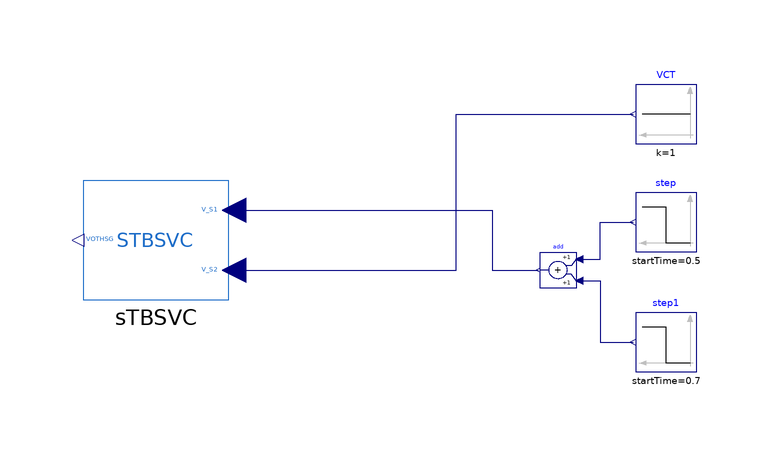

Above is the diagram view of the following Modelica model: its components placed by their Placement annotations and its connect equations drawn as lines.

model STBSVC
  "Simple Machine Infinite Bus with Machine, Governor and Excitation system"
  import iPSL;

  Modelica.Blocks.Sources.Step step(
    height=0.05,
    offset=1,
    startTime=0.5)
    annotation (Placement(transformation(extent={{90,-2},{80,8}})));
  Modelica.Blocks.Sources.Step step1(
    height=-0.05,
    offset=0,
    startTime=0.7)
    annotation (Placement(transformation(extent={{90,-22},{80,-12}})));
  Modelica.Blocks.Math.Add add
    annotation (Placement(transformation(extent={{70,-8},{64,-2}})));
  Modelica.Blocks.Sources.Constant VCT(k=1)
    annotation (Placement(transformation(extent={{90,16},{80,26}})));
  iPSL.Electrical.Controls.PSSE.PSS.STBSVC.STBSVC sTBSVC(
    K_S1=100,
    T_S7=1,
    T_S8=0.5,
    T_S9=0.1,
    T_S13=0.2,
    T_S14=0.3,
    K_S3=100,
    V_SCS=0.1,
    K_S2=100,
    T_S10=0.2,
    T_S11=0.4,
    T_S12=0.5)
    annotation (Placement(transformation(extent={{12,-10},{-12,10}})));
equation
  connect(add.u2, step1.y) annotation (Line(points={{70.6,-6.8},{74,-6.8},{74,
          -17},{79.5,-17}}, color={0,0,127}));
  connect(add.u1, step.y) annotation (Line(points={{70.6,-3.2},{74,-3.2},{74,3},
          {79.5,3}}, color={0,0,127}));
  connect(sTBSVC.V_S1, add.y) annotation (Line(points={{13,5},{56,5},{56,-5},{
          63.7,-5}}, color={0,0,127}));
  connect(sTBSVC.V_S2, VCT.y) annotation (Line(points={{13,-5},{50,-5},{50,21},
          {79.5,21}}, color={0,0,127}));
  annotation(__ModelicaAssociation(TestCase(shouldPass=true)),Diagram(coordinateSystem(preserveAspectRatio=false,  extent={{-100,
            -40},{100,40}})),                                                                                      Icon(coordinateSystem(extent={{-100,
            -40},{100,40}})),
    Documentation(info="<html>
<p><br><span style=\"font-family: MS Shell Dlg 2;\">&LT;iPSL: iTesla Power System Library&GT;</span></p>
<p><span style=\"font-family: MS Shell Dlg 2;\">Copyright 2015 RTE (France), AIA (Spain), KTH (Sweden) and DTU (Denmark)</span></p>
<ul>
<li><span style=\"font-family: MS Shell Dlg 2;\">RTE: http://www.rte-france.com/ </span></li>
<li><span style=\"font-family: MS Shell Dlg 2;\">AIA: http://www.aia.es/en/energy/</span></li>
<li><span style=\"font-family: MS Shell Dlg 2;\">KTH: https://www.kth.se/en</span></li>
<li><span style=\"font-family: MS Shell Dlg 2;\">DTU:http://www.dtu.dk/english</span></li>
</ul>
<p><span style=\"font-family: MS Shell Dlg 2;\">The authors can be contacted by email: info at itesla-ipsl dot org</span></p>
<p><span style=\"font-family: MS Shell Dlg 2;\">This package is part of the iTesla Power System Library (&QUOT;iPSL&QUOT;) .</span></p>
<p><span style=\"font-family: MS Shell Dlg 2;\">The iPSL is free software: you can redistribute it and/or modify it under the terms of the GNU Lesser General Public License as published by the Free Software Foundation, either version 3 of the License, or (at your option) any later version.</span></p>
<p><span style=\"font-family: MS Shell Dlg 2;\">The iPSL is distributed in the hope that it will be useful, but WITHOUT ANY WARRANTY; without even the implied warranty of MERCHANTABILITY or FITNESS FOR A PARTICULAR PURPOSE. See the GNU Lesser General Public License for more details.</span></p>
<p><span style=\"font-family: MS Shell Dlg 2;\">You should have received a copy of the GNU Lesser General Public License along with the iPSL. If not, see &LT;http://www.gnu.org/licenses/&GT;.</span></p>
</html>"));
end STBSVC;